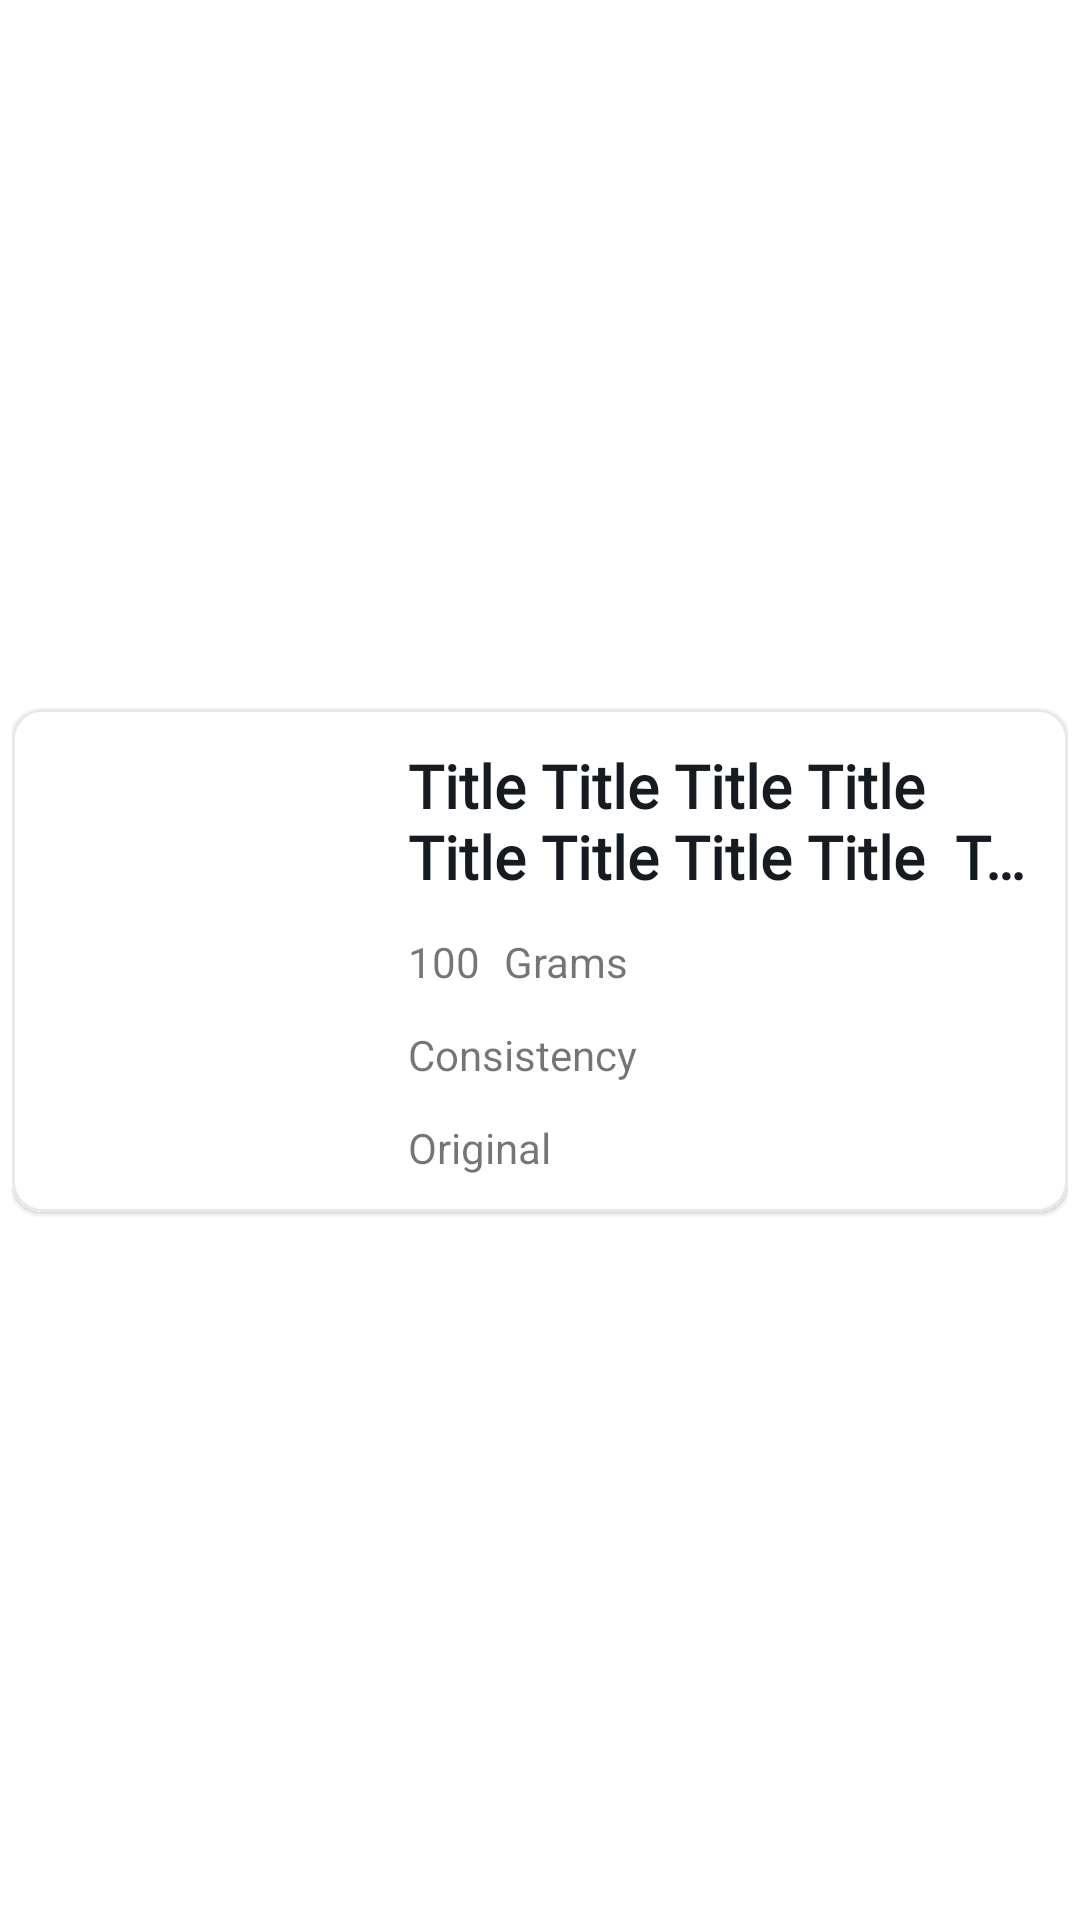

Android layout source for this screen:
<!-- AndroidManifest.xml: application theme SplashScreenStyle -->
<!-- res/layout/ingredients_row_layout.xml -->
<?xml version="1.0" encoding="utf-8"?>
<androidx.constraintlayout.widget.ConstraintLayout xmlns:android="http://schemas.android.com/apk/res/android"
    android:layout_width="match_parent"
    android:layout_height="wrap_content"
    xmlns:app="http://schemas.android.com/apk/res-auto"
    xmlns:tools="http://schemas.android.com/tools"
    android:padding="4dp">


    <com.google.android.material.card.MaterialCardView
        android:id="@+id/ingredients_card_view"
        android:layout_width="match_parent"
        app:layout_constraintStart_toStartOf="parent"
        app:layout_constraintEnd_toEndOf="parent"
        app:layout_constraintTop_toTopOf="parent"
        app:layout_constraintBottom_toBottomOf="parent"
        app:cardCornerRadius="10dp"
        app:strokeColor="@color/strokeColor"
        app:strokeWidth="1dp"
        android:layout_height="wrap_content">
        <androidx.constraintlayout.widget.ConstraintLayout
            android:id="@+id/ingredients_background"
            android:layout_width="match_parent"
            android:elevation="2dp"
            android:background="@color/cardBackgroundColor"
            android:layout_height="match_parent">

            <View
                android:background="@color/white"
                android:layout_height="0dp"
                android:layout_width="120dp"
                app:layout_constraintStart_toStartOf="parent"
                app:layout_constraintBottom_toBottomOf="parent"
                app:layout_constraintTop_toTopOf="parent"
                android:id="@+id/white_background" />

            <ImageView
                android:id="@+id/ingredient_image_view"
                android:layout_width="100dp"
                android:layout_height="100dp"
                tools:srcCompat="@tools:sample/backgrounds/scenic"
                app:layout_constraintStart_toStartOf="@id/white_background"
                app:layout_constraintEnd_toEndOf="@id/white_background"
                app:layout_constraintTop_toTopOf="@id/white_background"
                app:layout_constraintBottom_toBottomOf="@id/white_background"
                />

            <TextView
                android:id="@+id/ingredient_title_tv"
                android:text="Title Title Title Title Title Title Title Title  Title"
                android:maxLines="2"
                android:ellipsize="end"
                android:layout_width="0dp"
                android:layout_height="wrap_content"
                app:layout_constraintStart_toEndOf="@id/white_background"
                app:layout_constraintEnd_toEndOf="parent"
                app:layout_constraintTop_toTopOf="parent"
                android:layout_marginTop="12dp"
                android:layout_marginEnd="12dp"
                android:layout_marginStart="12dp"
                app:layout_constraintHorizontal_bias="0"
                android:fontFamily="@font/courgette"
                android:textSize="20sp"
                android:textStyle="bold"
                android:textColor="@color/titleColor"
                />
            <TextView
                android:id="@+id/ingredient_amount_tv"
                android:layout_width="wrap_content"
                android:layout_height="wrap_content"
                android:text="100"
                app:layout_constraintStart_toStartOf="@id/ingredient_title_tv"
                app:layout_constraintTop_toBottomOf="@id/ingredient_title_tv"
                android:layout_marginTop="12dp"
                />
            <TextView
                android:id="@+id/ingredient_unit_tv"
                android:text="Grams"
                android:layout_width="wrap_content"
                android:layout_height="wrap_content"
                app:layout_constraintStart_toEndOf="@id/ingredient_amount_tv"
                app:layout_constraintTop_toTopOf="@id/ingredient_amount_tv"
                app:layout_constraintBottom_toBottomOf="@id/ingredient_amount_tv"
                android:layout_marginStart="8dp"
                />

            <TextView
                android:id="@+id/ingredient_consistency_tv"
                android:layout_width="0dp"
                android:layout_height="wrap_content"
                android:layout_marginTop="12sp"
                android:layout_marginEnd="12dp"
                android:text="Consistency"
                app:layout_constraintEnd_toEndOf="parent"
                app:layout_constraintStart_toStartOf="@id/ingredient_amount_tv"
                app:layout_constraintTop_toBottomOf="@id/ingredient_amount_tv" />

            <TextView
                android:id="@+id/ingredient_original_tv"
                android:layout_width="0dp"
                android:layout_height="wrap_content"
                android:layout_marginTop="12dp"
                android:layout_marginEnd="12dp"
                android:layout_marginBottom="12dp"
                android:text="Original"
                app:layout_constraintBottom_toBottomOf="parent"
                app:layout_constraintEnd_toEndOf="parent"
                app:layout_constraintStart_toStartOf="@id/ingredient_consistency_tv"
                app:layout_constraintTop_toBottomOf="@id/ingredient_consistency_tv"
                app:layout_constraintVertical_bias="0" />

        </androidx.constraintlayout.widget.ConstraintLayout>
    </com.google.android.material.card.MaterialCardView>

</androidx.constraintlayout.widget.ConstraintLayout>
<!-- resources referenced by this layout -->
<resources>
  <color name="cardBackgroundColor">@color/white</color>
  <color name="strokeColor">@color/lightMediumGray</color>
  <color name="titleColor">@color/darker</color>
  <color name="white">#FFFFFF</color>
  <style name="SplashScreenStyle" parent="Theme.MaterialComponents.DayNight.NoActionBar">
          <item name="android:windowBackground">@drawable/splash_screen</item>
          <item name="android:windowTranslucentStatus">true</item>
          <item name="android:windowTranslucentNavigation">true</item>
      </style>
  <color name="lightMediumGray">#80D1D1D1</color>
  <color name="darker">#151B20</color>
</resources>
